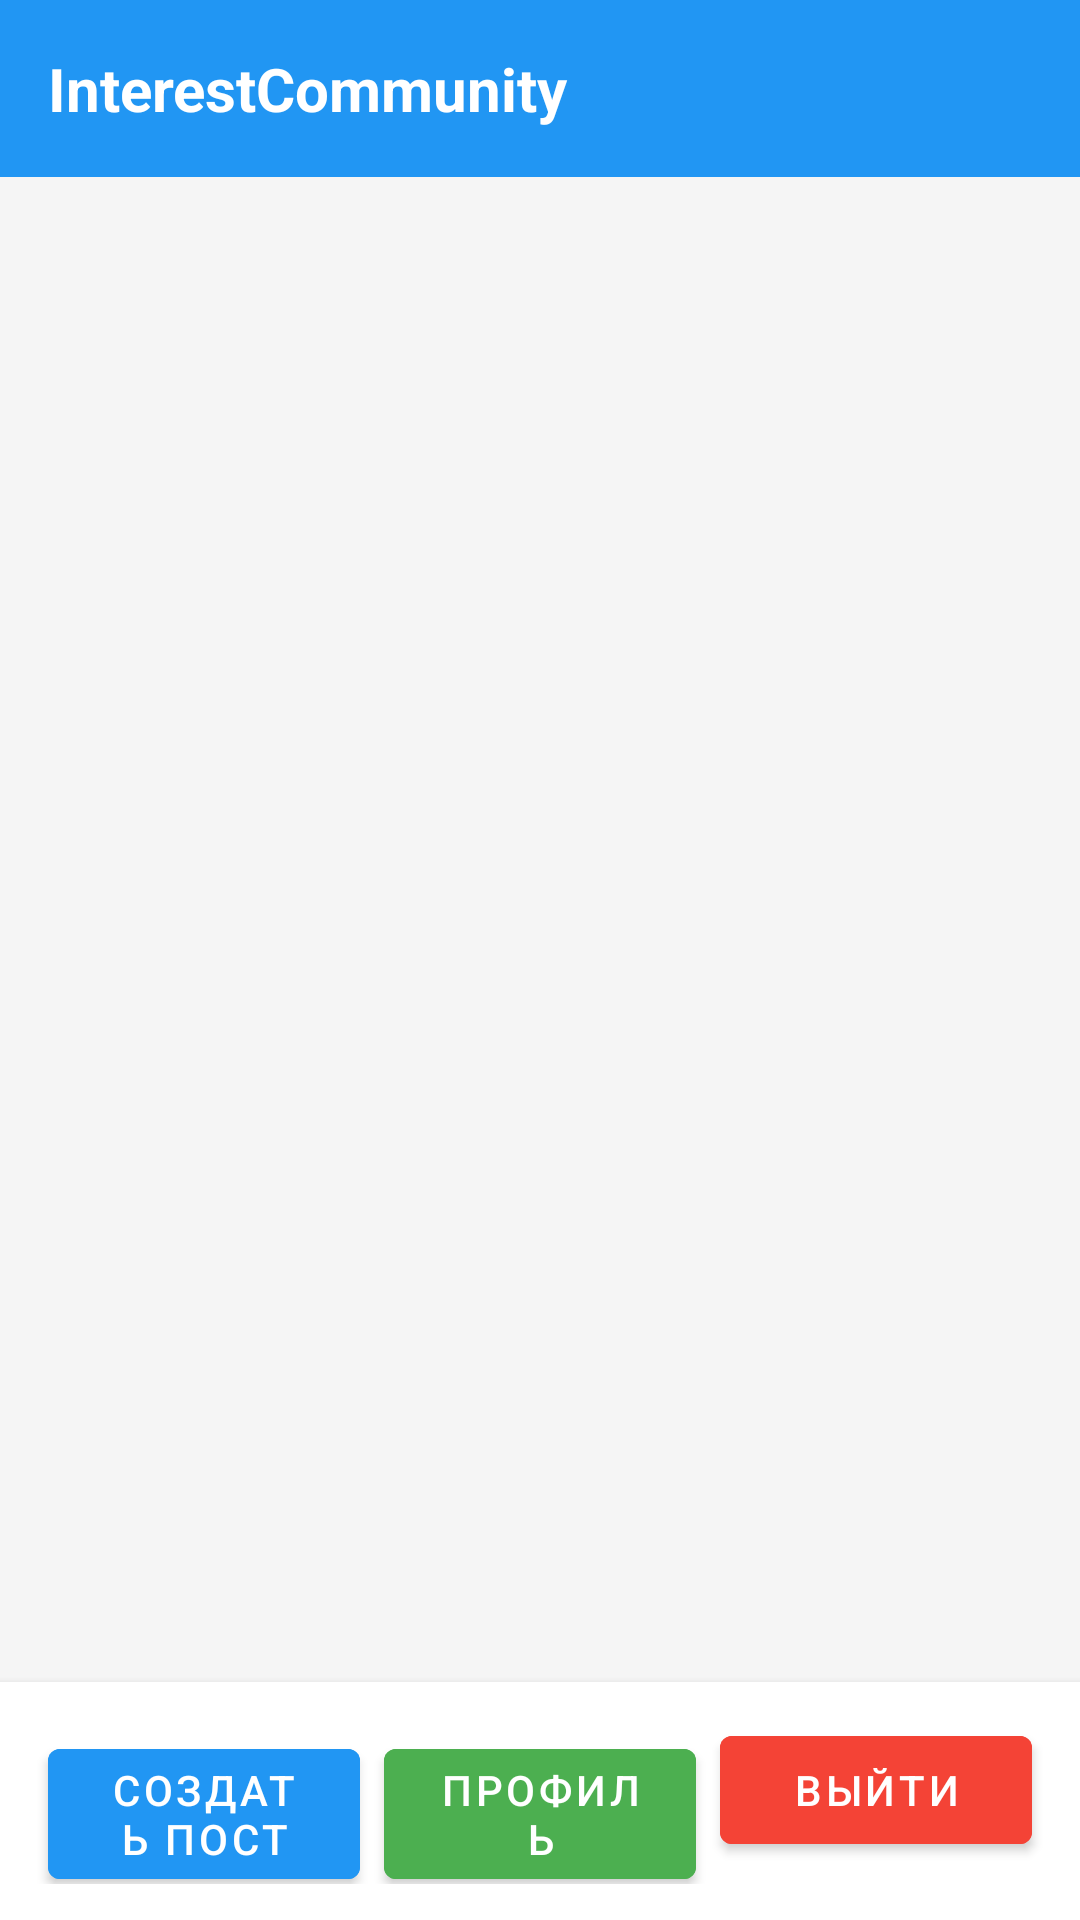

The Android layout XML behind this screen, and the referenced resources:
<!-- AndroidManifest.xml: application theme Theme.InterestCommunity -->
<!-- res/layout/activity_main.xml -->
<?xml version="1.0" encoding="utf-8"?>
<LinearLayout xmlns:android="http://schemas.android.com/apk/res/android"
    android:layout_width="match_parent"
    android:layout_height="match_parent"
    android:orientation="vertical"
    android:background="#F5F5F5">

    <LinearLayout
        android:layout_width="match_parent"
        android:layout_height="wrap_content"
        android:orientation="vertical"
        android:background="#2196F3"
        android:padding="16dp">

        <TextView
            android:id="@+id/welcomeText"
            android:layout_width="wrap_content"
            android:layout_height="wrap_content"
            android:text="InterestCommunity"
            android:textSize="20sp"
            android:textStyle="bold"
            android:textColor="#FFFFFF" />

    </LinearLayout>

    <androidx.recyclerview.widget.RecyclerView
        android:id="@+id/postsRecyclerView"
        android:layout_width="match_parent"
        android:layout_height="0dp"
        android:layout_weight="1"
        android:scrollbars="vertical"
        android:paddingBottom="8dp" />

    <HorizontalScrollView
        android:layout_width="match_parent"
        android:layout_height="wrap_content"
        android:background="@android:color/transparent"
        android:padding="0dp">

        <LinearLayout
            android:id="@+id/paginationContainer"
            android:layout_width="wrap_content"
            android:layout_height="wrap_content"
            android:orientation="horizontal"
            android:gravity="center"
            android:background="@android:color/transparent" />

    </HorizontalScrollView>

    <LinearLayout
        android:layout_width="match_parent"
        android:layout_height="wrap_content"
        android:orientation="horizontal"
        android:background="#FFFFFF"
        android:padding="12dp"
        android:elevation="4dp">

        <Button
            android:id="@+id/createPostButton"
            android:layout_width="0dp"
            android:layout_weight="1"
            android:layout_height="wrap_content"
            android:layout_marginHorizontal="4dp"
            android:text="СОЗДАТЬ ПОСТ"
            android:backgroundTint="#2196F3"
            android:textColor="#FFFFFF"
            android:textSize="14sp" />

        <Button
            android:id="@+id/profileButton"
            android:layout_width="0dp"
            android:layout_weight="1"
            android:layout_height="wrap_content"
            android:layout_marginHorizontal="4dp"
            android:text="ПРОФИЛЬ"
            android:backgroundTint="#4CAF50"
            android:textColor="#FFFFFF"
            android:textSize="14sp" />

        <Button
            android:id="@+id/logoutButton"
            android:layout_width="0dp"
            android:layout_weight="1"
            android:layout_height="wrap_content"
            android:layout_marginHorizontal="4dp"
            android:text="ВЫЙТИ"
            android:backgroundTint="#F44336"
            android:textColor="#FFFFFF"
            android:textSize="14sp" />

    </LinearLayout>

</LinearLayout>
<!-- resources referenced by this layout -->
<resources>
  <style name="Theme.InterestCommunity" parent="Theme.MaterialComponents.Light.DarkActionBar">
          
          <item name="colorPrimary">#2196F3</item>
          <item name="colorPrimaryDark">#1976D2</item>
          <item name="colorAccent">#03A9F4</item>
  
          
      </style>
</resources>
